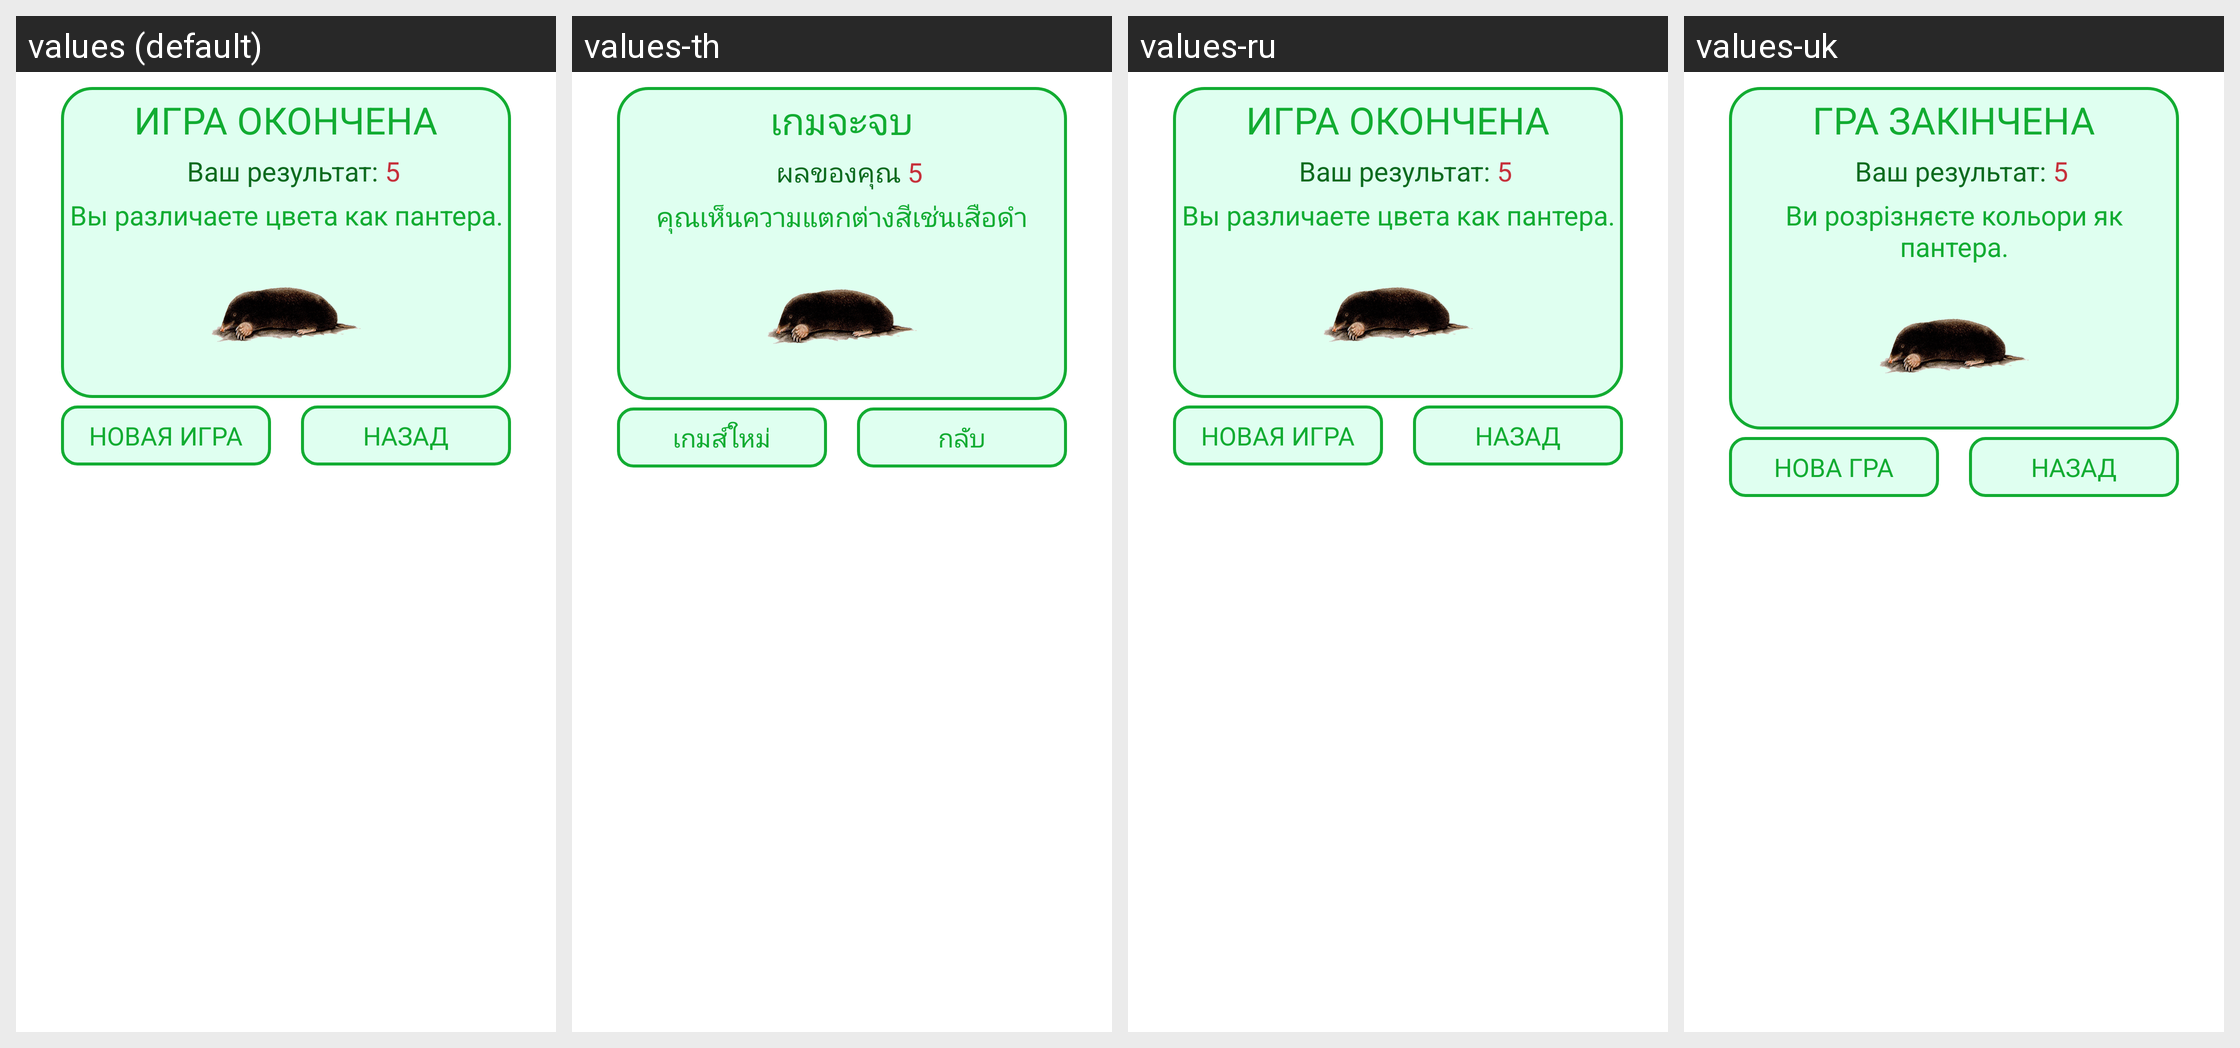

The Android screen above is rendered under several locales of the same app. Produce the string resources it draws, with the default and per-locale values.
Android screen res/layout/result.xml rendered under 4 locales, left to right: values (default), values-th, values-ru, values-uk. Device: Nexus 5 (rendered at 1080×1920; each locale shown at half size, 540×960, under a caption strip naming it); theme AppThemeDialog.
Other locales in the repository, not shown: values-de, values-en, values-es, values-fr, values-it, values-ja, values-nl, values-pt, values-za, values-zh.
Strings drawn on this screen, with the default value and each locale's value (text and hints the layout hard-codes, and strings that could not be matched under every locale, appear in the picture but are not listed):

igra_okon4ena
  values: ИГРА ОКОНЧЕНА
  values-th: เกมจะจบ
  values-ru: ИГРА ОКОНЧЕНА
  values-uk: ГРА ЗАКІНЧЕНА

vash_resultat
  values: Ваш результат: 
  values-th: ผลของคุณ 
  values-ru: Ваш результат: 
  values-uk: Ваш результат: 

a3
  values: Вы различаете цвета как пантера.
  values-th: คุณเห็นความแตกต่างสีเช่นเสือดำ
  values-ru: Вы различаете цвета как пантера.
  values-uk: Ви розрізняєте кольори як пантера.

novaya_igra
  values: НОВАЯ ИГРА
  values-th: เกมส์ใหม่
  values-ru: НОВАЯ ИГРА
  values-uk: НОВА ГРА

nazad
  values: НАЗАД
  values-th: กลับ
  values-ru: НАЗАД
  values-uk: НАЗАД
